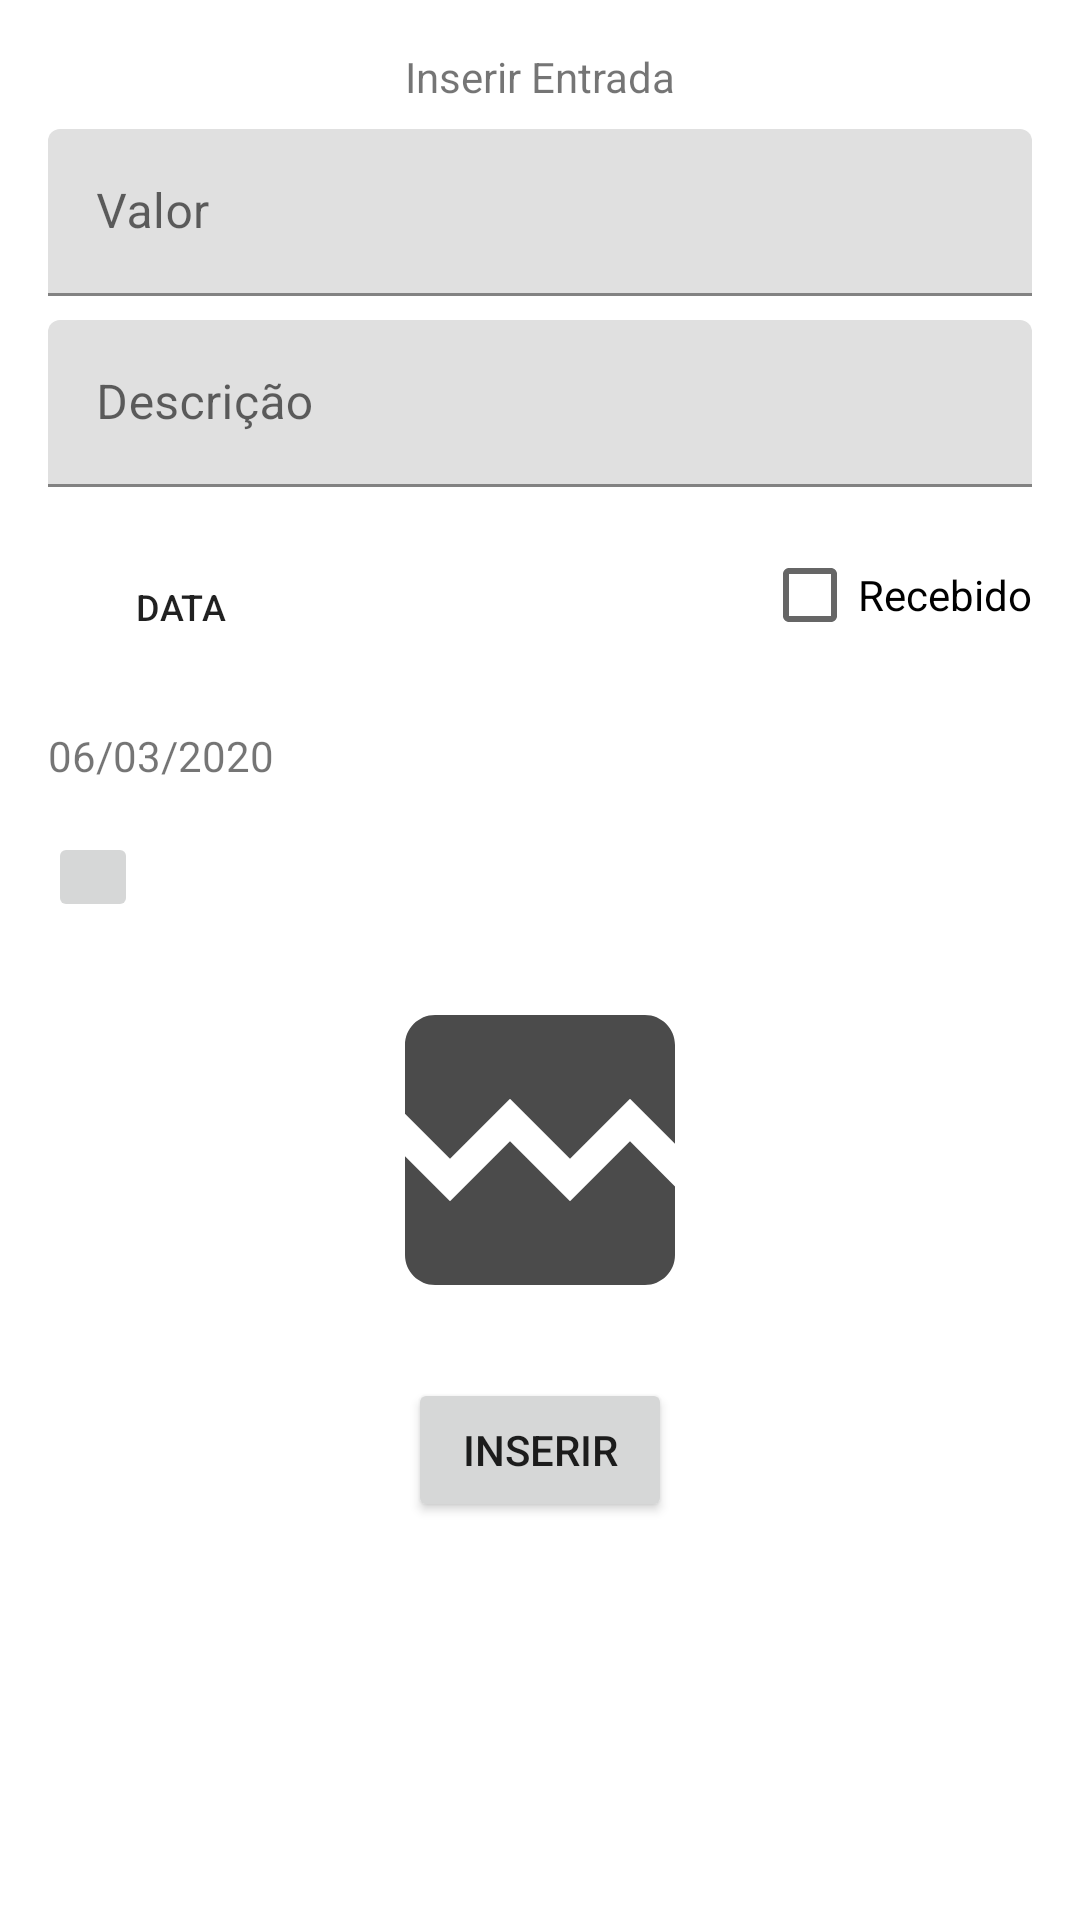

Reconstruct the res/layout file that produces this screen, plus the resources it refers to.
<!-- AndroidManifest.xml: application theme AppTheme -->
<!-- res/layout/fragment_insert_incomes.xml -->
<?xml version="1.0" encoding="utf-8"?>
<layout xmlns:android="http://schemas.android.com/apk/res/android"
    xmlns:tools="http://schemas.android.com/tools"
    xmlns:app="http://schemas.android.com/apk/res-auto">
    <ScrollView
        android:layout_width="match_parent"
        android:layout_height="wrap_content">
    <androidx.constraintlayout.widget.ConstraintLayout
        android:layout_width="match_parent"
        android:layout_height="wrap_content"
        tools:context=".incomecatalog.presentation.InsertIncomeFragment">
        <TextView
            android:id="@+id/insert_income_text_view_income_fragment"
            android:layout_width="wrap_content"
            android:layout_height="wrap_content"
            android:layout_marginTop="@dimen/material_margin_16dp"
            android:text="@string/insert_income_label_text_view_item"
            app:layout_constraintEnd_toEndOf="parent"
            app:layout_constraintStart_toStartOf="parent"
            app:layout_constraintTop_toTopOf="parent" />

        <com.google.android.material.textfield.TextInputLayout
            android:id="@+id/value_text_input_layout_income_fragment"
            android:layout_width="match_parent"
            android:layout_height="wrap_content"
            android:layout_marginStart="@dimen/material_margin_16dp"
            android:layout_marginTop="@dimen/material_margin_8dp"
            android:layout_marginEnd="@dimen/material_margin_16dp"
            app:layout_constraintEnd_toEndOf="parent"
            app:layout_constraintStart_toStartOf="parent"
            app:layout_constraintTop_toBottomOf="@id/insert_income_text_view_income_fragment">

            <com.google.android.material.textfield.TextInputEditText
                android:id="@+id/value_text_input_edit_text_income_fragment"
                android:layout_width="match_parent"
                android:layout_height="wrap_content"
                android:hint="@string/value_hint_text_view_item"
                android:maxLines="1"
                android:maxLength="12"
                android:inputType="numberDecimal" />
        </com.google.android.material.textfield.TextInputLayout>

        <com.google.android.material.textfield.TextInputLayout
            android:id="@+id/description_text_input_layout_income_fragment"
            android:layout_width="@dimen/match_constraint"
            android:layout_height="wrap_content"
            android:layout_marginStart="@dimen/material_margin_16dp"
            android:layout_marginTop="@dimen/material_margin_8dp"
            android:layout_marginEnd="@dimen/material_margin_16dp"
            app:layout_constraintEnd_toEndOf="parent"
            app:layout_constraintStart_toStartOf="parent"
            app:layout_constraintTop_toBottomOf="@id/value_text_input_layout_income_fragment">

            <com.google.android.material.textfield.TextInputEditText
                android:id="@+id/description_text_input_edit_text_income_fragment"
                android:layout_width="match_parent"
                android:layout_height="wrap_content"
                android:maxLength="70"
                android:inputType="textMultiLine"
                android:hint="@string/description_hint_text_view_item" />

        </com.google.android.material.textfield.TextInputLayout>

        <Button
            android:id="@+id/insert_income_button_insert_income_fragment"
            android:layout_width="wrap_content"
            android:layout_height="wrap_content"
            android:layout_marginTop="@dimen/material_margin_16dp"
            android:layout_marginBottom="@dimen/material_margin_16dp"
            android:text="@string/insert_item_button"
            app:layout_constraintBottom_toTopOf="@id/progress_bar_image_progress_upload_insert_income_fragment"
            app:layout_constraintEnd_toEndOf="parent"
            app:layout_constraintStart_toStartOf="parent"
            app:layout_constraintTop_toBottomOf="@id/image_view_attach_insert_income_fragment" />

        <CheckBox
            android:id="@+id/was_paid_checkbox_insert_income_fragment"
            style="@android:style/Widget.Material.Light.CompoundButton.CheckBox"
            android:layout_width="wrap_content"
            android:layout_height="wrap_content"
            android:layout_marginTop="@dimen/material_margin_8dp"
            android:layout_marginEnd="@dimen/material_margin_16dp"
            android:text="@string/was_received_checkbox_text_insert_expense"
            app:layout_constraintBottom_toBottomOf="@id/date_picker_button_insert_income_fragment"
            app:layout_constraintEnd_toEndOf="parent"
            app:layout_constraintTop_toBottomOf="@id/description_text_input_layout_income_fragment" />

        <TextView
            android:id="@+id/date_selected_text_view_income_fragment"
            android:layout_width="wrap_content"
            android:layout_height="wrap_content"
            android:layout_marginStart="16dp"
            android:layout_marginTop="16dp"
            android:text="@string/mock_date_insert_fragment"
            app:layout_constraintStart_toStartOf="parent"
            app:layout_constraintTop_toBottomOf="@id/date_picker_button_insert_income_fragment" />

        <Button
            android:id="@+id/date_picker_button_insert_income_fragment"
            style="@android:style/Widget.Material.Light.Button.Borderless"
            android:layout_width="wrap_content"
            android:layout_height="wrap_content"
            android:layout_marginStart="@dimen/material_margin_16dp"
            android:layout_marginTop="16dp"
            android:text="@string/date_label_insert_fragment"
            android:textSize="12sp"
            app:layout_constraintStart_toStartOf="parent"
            app:layout_constraintTop_toBottomOf="@id/description_text_input_layout_income_fragment" />

        <ImageButton
            android:id="@+id/image_attach_button_insert_income_fragment"
            android:layout_width="@dimen/image_button_width_insert_fragment"
            android:layout_height="@dimen/image_button_height_insert_fragment"
            android:layout_marginStart="16dp"
            android:layout_marginTop="16dp"
            android:contentDescription="@string/attached_image_button_content_description"
            android:src="@drawable/ic_add_image"
            app:layout_constraintStart_toStartOf="parent"
            app:layout_constraintTop_toBottomOf="@id/date_selected_text_view_income_fragment" />

        <ProgressBar
            android:id="@+id/progress_bar_image_progress_upload_insert_income_fragment"
            android:layout_width="wrap_content"
            android:layout_height="wrap_content"
            android:layout_marginTop="@dimen/material_margin_16dp"
            android:layout_marginBottom="@dimen/material_margin_16dp"
            android:visibility="invisible"
            app:layout_constraintBottom_toTopOf="@id/insert_income_button_insert_income_fragment"
            app:layout_constraintEnd_toEndOf="parent"
            app:layout_constraintStart_toStartOf="parent"
            app:layout_constraintTop_toBottomOf="@id/image_view_attach_insert_income_fragment" />

        <ImageView
            android:id="@+id/image_view_attach_insert_income_fragment"
            android:layout_width="@dimen/inserted_image_width_view_fragment"
            android:layout_height="@dimen/inserted_image_height_view_fragment"
            android:layout_marginStart="@dimen/material_margin_16dp"
            android:layout_marginTop="@dimen/material_margin_16dp"
            android:layout_marginEnd="@dimen/material_margin_16dp"
            android:contentDescription="@string/attached_image_item"
            android:visibility="visible"
            app:layout_constraintBottom_toTopOf="@id/insert_income_button_insert_income_fragment"
            app:layout_constraintEnd_toEndOf="parent"
            app:layout_constraintStart_toStartOf="parent"
            app:layout_constraintTop_toBottomOf="@id/image_attach_button_insert_income_fragment"
            app:srcCompat="@drawable/ic_broken_image" />

    </androidx.constraintlayout.widget.ConstraintLayout>
    </ScrollView>
</layout>
<!-- resources referenced by this layout -->
<resources>
  <dimen name="image_button_height_insert_fragment">30dp</dimen>
  
      // RESULT FRAGMENT
  <dimen name="image_button_width_insert_fragment">30dp</dimen>
  <dimen name="inserted_image_height_view_fragment">120dp</dimen>
  
      // RECYCLER ITEM
  <dimen name="inserted_image_width_view_fragment">120dp</dimen>
  <dimen name="match_constraint">0dp</dimen>
  <dimen name="material_margin_16dp">16dp</dimen>
  <dimen name="material_margin_8dp">8dp</dimen>
  <!-- drawable ic_broken_image (drawable) -->
  <vector android:height="24dp" android:tint="#4B4B4B"
      android:viewportHeight="24.0" android:viewportWidth="24.0"
      android:width="24dp" xmlns:android="http://schemas.android.com/apk/res/android">
      <path android:fillColor="#FF000000" android:pathData="M21,5v6.59l-3,-3.01 -4,4.01 -4,-4 -4,4 -3,-3.01L3,5c0,-1.1 0.9,-2 2,-2h14c1.1,0 2,0.9 2,2zM18,11.42l3,3.01L21,19c0,1.1 -0.9,2 -2,2L5,21c-1.1,0 -2,-0.9 -2,-2v-6.58l3,2.99 4,-4 4,4 4,-3.99z"/>
  </vector>
  <string name="attached_image_button_content_description">Ícone de uma camera para adicionar uma imagem como anexo.</string>
  <string name="attached_image_item">Imagem anexada ao item</string>
  
      // RESULT FRAGMENT
  <string name="date_label_insert_fragment">Data</string>
  <string name="description_hint_text_view_item">Descrição</string>
  <string name="insert_income_label_text_view_item">Inserir Entrada</string>
  <string name="insert_item_button">Inserir</string>
  <string name="mock_date_insert_fragment">06/03/2020</string>
  <string name="value_hint_text_view_item">Valor</string>
  <string name="was_received_checkbox_text_insert_expense">Recebido</string>
  <style name="AppTheme" parent="Theme.MaterialComponents.DayNight.DarkActionBar">
          <item name="colorPrimary">@color/colorPrimary</item>
          <item name="colorPrimaryDark">@color/colorPrimaryDark</item>
          <item name="colorAccent">@color/colorAccent</item>
      </style>
  <color name="colorPrimary">#d60000</color>
  <color name="colorPrimaryDark">#9c0000</color>
  <color name="colorAccent">#ff5131</color>
</resources>
